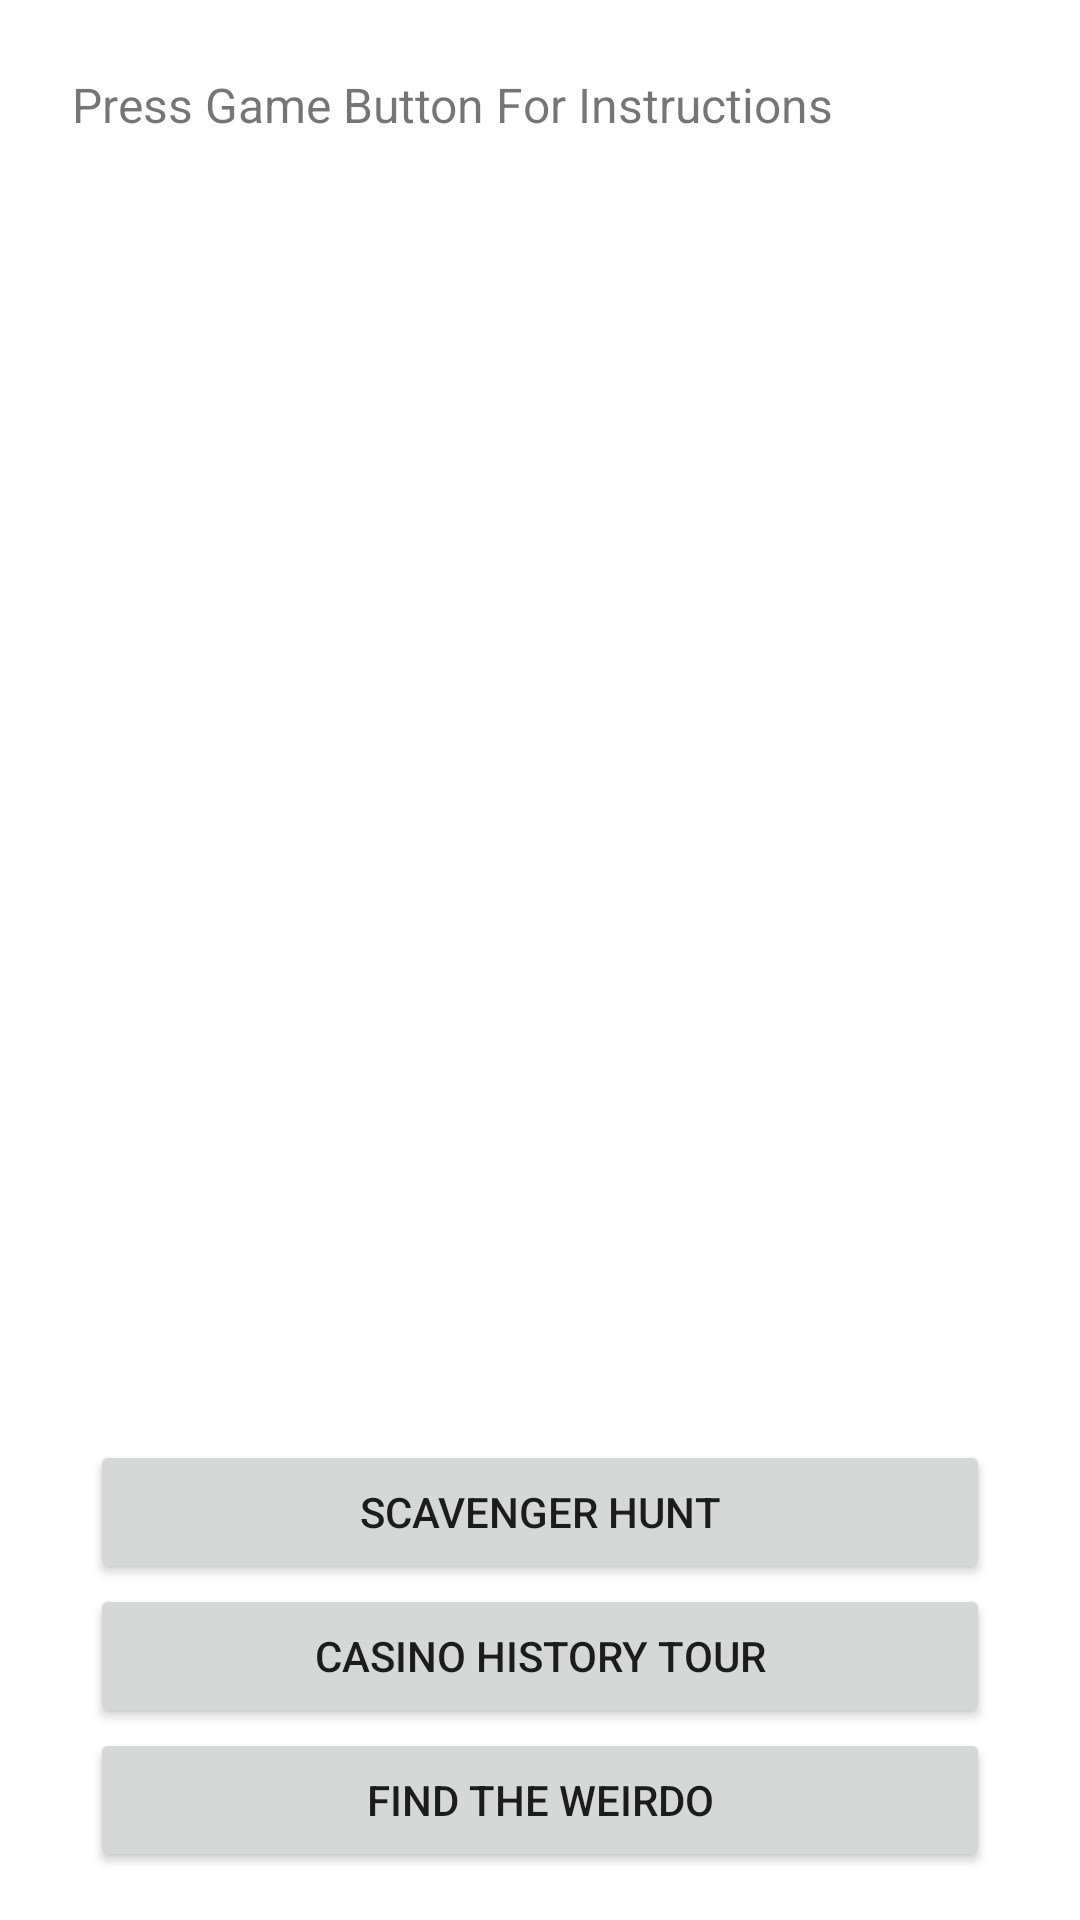

Write the Android layout XML for this screen, with the resource values it uses.
<!-- AndroidManifest.xml: application theme Theme.LVUrbanGames -->
<!-- res/layout/fragment_home.xml -->
<androidx.constraintlayout.widget.ConstraintLayout
        xmlns:android="http://schemas.android.com/apk/res/android"
        xmlns:app="http://schemas.android.com/apk/res-auto"
        android:layout_width="match_parent"
        android:layout_height="match_parent"
        android:padding="16dp">

    <ScrollView
            android:id="@+id/scrollView"
            android:layout_width="0dp"
            android:layout_height="0dp"
            app:layout_constraintTop_toTopOf="parent"
            app:layout_constraintBottom_toTopOf="@id/buttonScavengerHunt"
            app:layout_constraintStart_toStartOf="parent"
            app:layout_constraintEnd_toEndOf="parent">

        <TextView
                android:id="@+id/instructionsTextView"
                android:layout_width="match_parent"
                android:layout_height="wrap_content"
                android:text="Press Game Button For Instructions"
                android:textSize="16sp"
                android:padding="8dp"
                android:background="@android:color/white"/>

    </ScrollView>

    
    <Button
            android:id="@+id/buttonScavengerHunt"
            android:layout_width="300dp"
            android:layout_height="wrap_content"
            android:text="@string/scavenger_hunt"
            app:layout_constraintTop_toBottomOf="@id/scrollView"
            app:layout_constraintStart_toStartOf="parent"
            app:layout_constraintEnd_toEndOf="parent"/>

    <Button
            android:id="@+id/buttonCasinoHistory"
            android:layout_width="300dp"
            android:layout_height="wrap_content"
            android:text="@string/casino_history_tour"
            app:layout_constraintTop_toBottomOf="@id/buttonScavengerHunt"
            app:layout_constraintStart_toStartOf="parent"
            app:layout_constraintEnd_toEndOf="parent"/>

    <Button
            android:id="@+id/buttonFindWeirdo"
            android:layout_width="300dp"
            android:layout_height="wrap_content"
            android:text="@string/find_the_weirdo"
            app:layout_constraintTop_toBottomOf="@id/buttonCasinoHistory"
            app:layout_constraintBottom_toBottomOf="parent"
            app:layout_constraintStart_toStartOf="parent"
            app:layout_constraintEnd_toEndOf="parent"/>

</androidx.constraintlayout.widget.ConstraintLayout>
<!-- resources referenced by this layout -->
<resources>
  <string name="casino_history_tour">Casino History Tour</string>
  <string name="find_the_weirdo">Find the Weirdo</string>
  <string name="scavenger_hunt">Scavenger Hunt</string>
  <style name="Theme.LVUrbanGames" parent="Theme.MaterialComponents.DayNight.NoActionBar">
          <item name="colorPrimary">@color/colorPrimary</item>
          <item name="colorPrimaryVariant">@color/colorPrimaryDark</item>
          <item name="colorOnPrimary">@color/white</item>
          <item name="colorAccent">@color/colorAccent</item>
      </style>
  <color name="colorPrimary">#6200EE</color>
  <color name="colorPrimaryDark">#3700B3</color>
  <color name="white">#FFFFFFFF</color>
  <color name="colorAccent">#03DAC5</color>
</resources>
